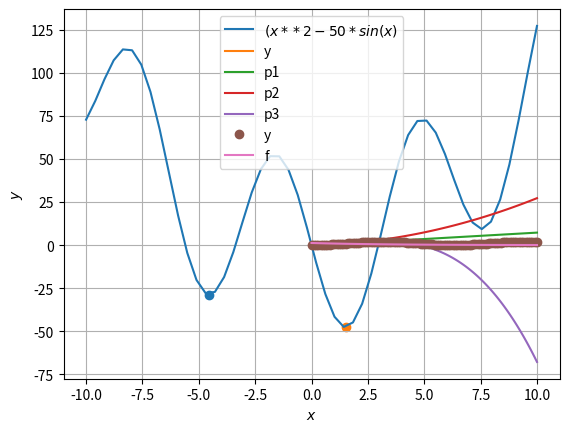

This chart was generated by the following Python code:
import numpy as np
from numpy import inf
from scipy.interpolate import interp1d
from scipy.optimize import minimize_scalar
from scipy import optimize
def f(x):
    return  x**2 - 50*np.sin(x)

#8.1Напишите программу для нахоэюдения минимума функции одной переменной f(x )
# на интервале [а, Ь]

def f1(x):

     return 2*x-50*np.cos(x)
def f2(x):

        return 2 +50*np.sin(x)



def quadratic_approx(x, x0, f, f1, f2):
    return f(x0)+f1(x0)*(x-x0)+(f2(x0))*((x-x0)**2)/2

import numpy as np
from scipy import optimize
from matplotlib import pyplot as plt



def newton(x0, fprime, fsecond, maxiter=100, eps=0.001):
    x=x0
    for i in range(maxiter):
        xnew=x-(fprime(x)/fsecond(x))
        if (xnew-x)<eps:
            return xnew
            print('converged')
            break
        x = xnew
    return x

x = np.linspace(-10, 10)
y=f(x)
plt.plot( x , y, label= '$( x**2 - 50*sin(x)$' )
x0 = optimize.fminbound(f, - 10 , 0 )
x1 = optimize.fminbound(f, 0 , 5)
print ('x :' , x0, x1)
plt.scatter(x0 , f(x0 ))
plt.scatter(x1 , f(x1 ))
plt.legend(loc=0)
plt.xlabel( '$x$'  )
plt.ylabel( '$y$'  )
plt.grid(True)
plt. show()

solution = optimize.minimize_scalar(f)
print(solution)

print("4.2")
#4.2 Напишите программу, реализующую LU -разложение с выбором
#главного элемента по строке (схема частичного выбора) с выводом матрицы LU и вектора перенумерации переменных (перестановки ст
def LU_decomposition(A):
    n = len(A)
    L = np.zeros((n, n))
    U = np.zeros((n, n))
    P = np.eye(n)

    for i in range(n):
        max_row = i
        for j in range(i + 1, n):
            if abs(A[j, i]) > abs(A[max_row, i]):
                max_row = j
        if max_row != i:
            A[[i, max_row]] = A[[max_row, i]]
            P[[i, max_row]] = P[[max_row, i]]

        L[i, i] = 1
        for j in range(i):
            L[i, j] = A[i, j]
            for k in range(j):
                L[i, j] -= L[i, k] * U[k, j]
            L[i, j] /= U[j, j]

        for j in range(i, n):
            U[i, j] = A[i, j]
            for k in range(i):
                U[i, j] -= L[i, k] * U[k, j]

    return L, U, P


def dec_LU(A):
     n=len(A)
     LU=np.copy(A)
     for j in range(0,n-1):
         for i in range(j+1,n):
             if LU[i,j]!=0:
                 u=(LU[i,j])/LU[j,j]
                 LU[i,j+1:n]=LU[i,j+1:n]-u*LU[j,j+1:n]
                 LU[i,j]=u
     return LU

n = 4
Pascal = np.zeros((n, n))
for i in range(n):
    Pascal[i, 0] = 1
    Pascal[0, i] = 1
for i in range(1, n):
    for j in range(1, n):
        Pascal[i, j] = Pascal[i - 1, j] + Pascal[i, j - 1]
print("Matrix Pascal:")
print(Pascal)

L, U, P = LU_decomposition(Pascal)
LU_=np.zeros((n,n))
for i in range(0, n):
    for j in range(0, n):
        for k in range(0, n):
            LU_[i][j] += L[i][k] * U[k][j]
print("Матрица L:")#L — нижняя треугольная матрица с единичной диагональю
print(L)
print("МАтрица U:")#— верхняя треугольная матрица с ненулевыми диагональными элементами

print(U)
print("Матрица P:")#Матрица перестановок
print(P)

print("LU разложение модуль lu:")
print(dec_LU(Pascal))



print("4.4")
#4.4 Рассмотрите алгоритм построения обратной матрицы на основе решения матричного уравнения А Х = Е ,
#где Е —■ единичная, а X — искомая квадратная матрица. Напишите программу вычисления обратной матрицы на основе LU -разлоэюение с выбором
#главного элемента по строке (схема частичного выбора) (задача 4-2). Найдите обратную к матрице Лемера (Lehmer),

def inverse_matrix(A):
    n = len(A)
    L, U, P = LU_decomposition(A)
    E = np.eye(n)
    Y = np.linalg.solve(L, E*P)
    X = np.linalg.solve(U, Y)

    return X
def is_tridiagonal(A):
    n = len(A)
    for i in range(n):
        for j in range(n):
            if abs(i-j) > 1 and A[i, j] != 0:
                return False
    return True
n=4
Lemmer_matrix = np.zeros((n, n))

for i in range(0,n):
    for j in range(0,n):
            Lemmer_matrix[i, j] = round(min(i+1, j+1) / max(i+1, j+1),1)

A_inv = inverse_matrix(Lemmer_matrix)
print("Lemmer matrix:")
print(Lemmer_matrix)
print("Inverse matrix of Lemmer matrix:")
print(A_inv)
print(np.linalg.inv(Lemmer_matrix))

print("4.5")
#4.5Напишите программу для вычисления числа обусловленности
# квадратной матрицы с использованием норм || • ||„, а = 1,Е ,ос (см. задачу 4Л) и вычисления обратной матрицы на основе LU -разлоэюен
from scipy.linalg import lu, norm


def cond_number(A):
    norm_A = norm(A,ord=1)
    norm_A_inf = norm(A,ord=2)
    norm_A3=norm(A,ord=inf)


    print(f"Норма 1  {norm_A}")
    print(f"Норма 2 {norm_A_inf}")
    print(f"Норма 3 {norm_A3}")


for n in range(2, 6):
    B = np.zeros((n, n))
    for i in range(0, n):
        for j in range(0, n):
            B[i, j] = min(i + 1, j + 1)
    print("n =", n)
    print("Матрица A:")
    print(B)

    print()
    L, U, P = LU_decomposition(B)
    print()
    print("Матрица L:")  # L — нижняя треугольная матрица с единичной диагональю
    print(L)
    print("МАтрица U:")  # — верхняя треугольная матрица с ненулевыми диагональными элементами
    print(U)
    print()
    print("LU:")
    print(dec_LU(B))
    print("Обратная матрица")
    print(inverse_matrix(B))
    print()
    print(cond_number(B))

def check_anomaly(data):
    mean = np.mean(data) #среднее значение
    std = np.std(data)#стандартное отклонение
    lower_bound = mean - 3 * std #диапазон допустимых значений
    upper_bound = mean + 3 * std
    anomalies = []
    for x in data:
        if x < lower_bound or x > upper_bound:
            anomalies.append(x)
    return anomalies


data = [1, 2, 3, 4, 5, 6, 7, 8, 9, 10, 11, 12, 13, 14, 15, 16, 17, 18, 19, 20]
anomalies = check_anomaly(data)
print("Выборка:", data)
if anomalies:
    print("Аномальные значения:", anomalies)
else:
    print("Аномальных значений нет.")
print("9.1")
#9.1 Напишите программу для пахоэюдения значения интерполирующего полинома в точке х на основе рекуррентных соотношений (алгоритм
#Невилля)
#С помощью этой программы найдите значения в точках х = 1.5, 2.5

def neville(x, xs, ys):
    n = len(xs)
    table = np.zeros((n, n))
    for i in range(n):
        table[i, 0] = ys[i]
    for j in range(1, n):
        for i in range(n - j):
            table[i, j] = ((x - xs[i + j]) * table[i, j - 1] - (x - xs[i]) * table[i + 1, j - 1]) / (xs[i] - xs[i + j])
    return table[0, n - 1]


n = 10
a = -3
b = 3
x1 = 1.5
x2 = 2.5
f  = lambda x: (np.arctan(1 + x**2))**(-1)


xs = np.linspace(a, b, n)
ys = f(xs)

y1 = neville(x1, xs, ys)
y2 = neville(x2, xs, ys)


print("Значение интерполирующего полинома в точке", x1, "равно", y1)
print("Значение интерполирующего полинома в точке", x2, "равно", y2)


print("4.3")
#9.3 3 Напишите программу для приблиэ/сения сеточной функции уи
#i = 0 ,1,...,п полиномом рт(х) = с0 щх -Ь 4"  т, n < п методов
#наименьших квадратов.

n = 10
a = 0
b = 2
f = lambda x: 1 - np.cos(x)
h = (b - a) / n

xs = np.linspace(a, b, n)
ys = f(xs)

def approx(xs, ys, m):
    n = len(xs)
    A = np.zeros((n, m + 1))
    for i in range(n):
        for j in range(m + 1):
            A[i, j] = xs[i]**j
    b = ys.reshape((n, 1))
    c = np.linalg.inv(A.T @ A) @ A.T @ b
    return lambda x: sum(c[i, 0] * x**i for i in range(m +1))


p1 = approx(xs, ys, 1)
p2 = approx(xs, ys, 2)
p3 = approx(xs, ys, 3)

x = np.linspace(1, 10, 100)
y = f(x)
plt.plot(x, y, label='y')
plt.plot(x, p1(x), label='p1')
plt.plot(x, p2(x), label='p2')
plt.plot(x, p3(x), label='p3')
plt.legend()
plt.show()


# Напишите программу для приблиэюения сеточной функции yi}
# i = 0 ,1,...,n функцией £(.т) = аеЬх методом наименьших квадратов.
print("9.4")
n = 10
x = np.linspace(0,n, 100)
y = 1 - np.cos(x)
sum_xi_yi = np.sum(x*y)
sum_xi = np.sum(x)
sum_yi = np.sum(y)
sum_xi_squared = np.sum(x**2)
b = (n*sum_xi_yi - sum_xi*sum_yi) / (n*sum_xi_squared - sum_xi**2)
a = (sum_yi - b*sum_xi) / n
ae=np.exp(b)
b=a
f = ae*np.exp(b*x)

plt.plot(x, y, 'o', label='y')
plt.plot(x, f, label='f')
plt.legend()
plt.show()
print(a)
print(b)